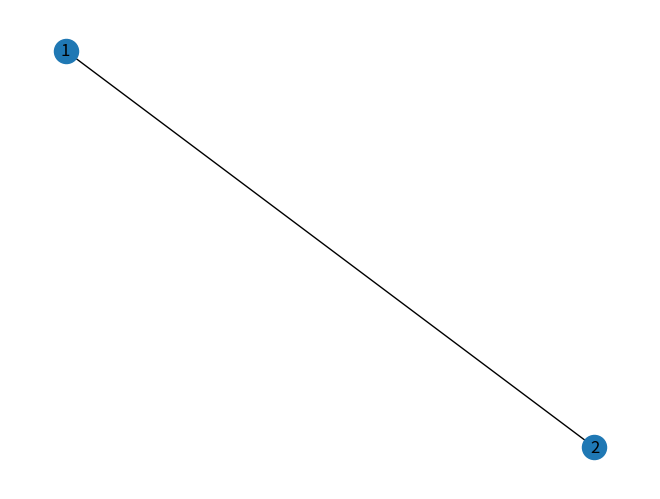

The script that saved this image: (Note: this script raises an exception after producing the figure.)
import numpy as np
from matplotlib import pyplot as plt
from matplotlib import animation
import math
import networkx as nx
import pandas as pd
import random
from numpy.random import randint
import argparse

def main(*args):
    parser = argparse.ArgumentParser(description='Animate an epidemic')

    parser.add_argument('--number', metavar='N', type=int, default=10,
                        help='Size of population')
    parser.add_argument('--cases', metavar='N', type=int, default=2,
                        help='Number of initial infected people')
    parser.add_argument('--distance', metavar='D', type=float, default=0.5,
                        help='Probability of following two meter social distancing')
    parser.add_argument('--table', metavar='T', type=float, default=0.1,
                        help='Probability of gravitating to the table')
    parser.add_argument('--mask', metavar='M', type=float, default=0.5,
                        help='Probability of wearing a mask')
    parser.add_argument('--rooms', metavar='R', type=int, default=2,
                        help='Number of rooms to simulate')
    parser.add_argument('--travel', metavar='T', type=float, default=0.5,
                        help='Proportion of people that move between rooms')
    parser.add_argument('--size_x', metavar='R', type=int, default=10,
                        help='size of room along x axis')
    parser.add_argument('--size_y', metavar='R', type=int, default=10,
                        help='size of room along y axis')
    parser.add_argument('--table_r', metavar='R', type=int, default=0.5,
                        help='radius of table')
    parser.add_argument('--table_x', metavar='R', type=int, default=2,
                        help='x coordinate of table')
    parser.add_argument('--table_y', metavar='R', type=int, default=2,
                        help='y coordinate of table')
    args = parser.parse_args(args)

    edgelist = create_edgelist(args.rooms)

    # Create network
    G = create_network(edgelist)
    # Set number of nodes
    number_nodes = network_number_nodes(G)
    # Create array to track people
    position_state = create_people_array(args.size_x, args.size_y, args.number,
                                         number_nodes, args.cases, args.distance,
                                         args.table, args.mask, args.travel)

    # Currently this is hardcoded for a set number of rooms but aim is to allow different numbers to be put in.
    room1 = people_array_room(position_state, 1)
    room2 = people_array_room(position_state, 2)
    room3 = people_array_room(position_state, 3)

    rooms = []
    for i in range(1, (args.rooms+1)):
        rooms.append(people_array_room(position_state, i))

    print('room arrays:')
    print(rooms)

    # Initialise people using the position_state array (array -> person class instances)
    people = []
    people = [person(x=position_state.iloc[i, 0], y=position_state.iloc[i, 1], node=position_state.iloc[i, 2], status=position_state.iloc[i, 3], two_meter=position_state.iloc[i, 4], gravitating=position_state.iloc[i, 5], mask=position_state.iloc[i, 5], AREA_X=args.table_x, AREA_Y=args.table_y, AREA_Z=args.table_r, ROOM_SIZE_X=args.size_x, ROOM_SIZE_Y=args.size_y, people=people) for i in range(len(position_state))]
    people = [person(x=position_state.iloc[i, 0], y=position_state.iloc[i, 1], node=position_state.iloc[i, 2], status=position_state.iloc[i, 3], two_meter=position_state.iloc[i, 4], gravitating=position_state.iloc[i, 5], mask=position_state.iloc[i, 5], AREA_X=args.table_x, AREA_Y=args.table_y, AREA_Z=args.table_r, ROOM_SIZE_X=args.size_x, ROOM_SIZE_Y=args.size_y, people=people) for i in range(len(position_state))]  # creates people for each row in the array

    # prints x value for each person
    for obj in people:
        obj.move(people)

    update_position_state(position_state, people) #update table after 1 iteration and print it


    # Initialise areas
    area1 = area(args.table_x, args.table_y, args.table_r)
    circle = area1.draw()

    simulate()

    nodes = possible_paths(position_state, G)

    update_node_travel_prob(position_state, nodes)

    #update_node_prob(position_state, nodes, args.travel)


def create_edgelist(rooms):
    # Define the edge list dependant on number of rooms. Could also look at connectivity such as:
    # #edgelist=[(1,2),(1,4),(2,5),(3,5),(2,3)]
    if rooms == 2:
        edgelist = [(1, 2)]
    if rooms == 3:
        edgelist = [(1, 2), (1,3), (2,3)]

    return(edgelist)

def create_network(edgelist):
    # Create a networkx graph from the edgelist.
    G = nx.Graph(edgelist)
    nx.draw(G, with_labels=True)
    #plt.show()   # this displays the graph - turn on as required.
    return(G)

def network_number_nodes(G):
    number_nodes = G.number_of_nodes()
    print('number of nodes is:')
    print(number_nodes)
    return(number_nodes)

def create_people_array(ROOM_SIZE_X, ROOM_SIZE_Y, N, number_nodes, number_infected, following_two_meter, gravitate_table, using_mask, travel):
    x_position = randint(0,ROOM_SIZE_X+1,N) # randomly assign x values for each person
    y_position = randint(0,ROOM_SIZE_Y+1,N) # randomly assign y values for each person
    start_nodes = randint(1, number_nodes+1, N)
    start_status = np.concatenate((([1]*number_infected), ([0]*(N-number_infected))))
    # following two meter rule
    follow = round(N*following_two_meter)
    no_follow = round(N*(1-following_two_meter))
    two_meter = np.concatenate((([1]*follow), ([0]*no_follow)))
    #gravitating towards the table
    gravitate = round(N*gravitate_table)
    no_gravitate = round(N*(1-gravitate_table))
    number_gravitating = np.concatenate((([1]*gravitate), ([0]*no_gravitate)))
    #wearing a mask
    masked = round(N*using_mask)
    no_masked = round(N*(1-using_mask))
    number_masked = np.concatenate((([1]*masked), ([0]*no_masked)))
    # travelling round
    travelling = round(N*travel)
    no_travelling = round(N*(1-travel))
    number_travelling = np.concatenate((([1]*masked), ([0]*no_masked)))
    data_in = np.stack((x_position, y_position, start_nodes, start_status, two_meter, number_gravitating, number_masked, number_travelling), axis=1)
    position_state = pd.DataFrame(data=data_in, columns=['x', 'y', 'node', 'status', 'two_meter', 'gravitating', 'mask', 'travelling'])
    return(position_state)

def people_array_room(position_state,i):
    room = position_state[position_state["node"] == i]
    return(room)


def possible_paths(position_state, G):
    # this creates a list of the possible nodes that people can travel to
    nodes =[]
    for i in range(0, len(position_state),1):
        possible_nodes = list(nx.single_source_shortest_path(G, source=position_state.iloc[i,2], cutoff=1))
        nodes.append(possible_nodes)
    print(nodes)
    return(nodes)

def update_node(position_state, nodes):
    # update position_state dependant on connected nodes for each person
    for i in range(0, len(position_state),1):
        position_state.iloc[i,2] = random.choice(nodes[i])
    return position_state

def update_node_travel_prob(position_state, nodes):
    # update position_state dependant on connected nodes and travel probability
    for i in range(0, len(position_state),1):
        if position_state.iloc[i,7] ==1:
            position_state.iloc[i,2] = random.choice(nodes[i])
    return position_state


#----------------------------------------------------------------------------#
#                  Simulation classes                                        #
#----------------------------------------------------------------------------#

#--------------------------NATHAN CLASSES-----------#

#define place people gravitate towards (circle)
class area(object):
    def __init__(self, cx, cy, r):
        self.cx = cx
        self.cy = cy
        self.r = r

    def draw(self):
        return plt.Circle((self.cx, self.cy), self.r, color='b', fill=False) #creates circle coords cx cy and radius r (built in function)

#create moving person class with original x, y and node inputs
class person(object):

    def __init__(self, x, y, node, status, two_meter, gravitating, mask, AREA_X, AREA_Y, AREA_Z, ROOM_SIZE_X, ROOM_SIZE_Y, people):
        self.x = x
        self.y = y
        self.node = node
        self.status = status
        self.two_meter = two_meter
        self.gravitating = gravitating
        self.mask = mask
        self.step_x = self.make_new_step_size() #calls function to create a new step size for person
        self.step_y = self.make_new_step_size()
        self.AREA_X = AREA_X
        self.AREA_Y = AREA_Y
        self.AREA_Z = AREA_Z
        self.ROOM_SIZE_X = ROOM_SIZE_X
        self.ROOM_SIZE_Y = ROOM_SIZE_Y
        people = people

    def make_new_step_size(self, max_step=1):
        return (np.random.random_sample() - 0.5)*max_step / 5 #creates random number for step size 0 to 0.1

    def move(self,people):

        def distance(x1, y1, x2, y2):
            return math.sqrt((x2 - x1) ** 2 + (y2 - y1) ** 2) #uses coords and calulates distance between two points

        def inside(x1, y1, cx, cy, r):
            if distance(x1, y1, cx, cy) <= r:  # defines if dot is inside a specific area (coord cx, cy and radius = r)
                return True
            else:
                return False

        def stop(self):
            self.step_x = 0
            self.step_y = 0
            return

        def direction(self):

            if self.step_x > 0:
                x_direction = 'right'
            if self.step_x < 0:
                x_direction = 'left'
            if self.step_y > 0:
                y_direction = 'up'
            if self.step_y < 0:
                y_direction = 'down'
            if self.step_x == 0:
                x_direction = 'stationary'
            if self.step_y == 0:
                y_direction = 'stationary'

            return (x_direction, y_direction)

        def position_compared_to_object(self, cx, cy):
            if self.x - cx > 0:
                x_position = 1 #'right of circle'
            elif self.x - cx < 0:
                x_position = -1 #'left of circle'
            else:
                x_position = 0 #'on circle'

            if self.y - cy > 0:
                y_position = 1 #'above circle'
            elif self.y - cy < 0:
                y_position = -1 #'below circle'
            else:
                y_position = 0 #'on circle'

            return (x_position, y_position)


        def move_towards(self, cx, cy):
            if position_compared_to_object(self, cx, cy)[0] == 1 and direction(self)[0] == 'right':
                self.step_x = -1 * self.step_x
            if position_compared_to_object(self, cx, cy)[1] == 1 and direction(self)[1] == 'up':
                self.step_y = -1 * self.step_y
            if position_compared_to_object(self, cx, cy)[0] == -1 and direction(self)[0] == 'left':
                self.step_x = -1 * self.step_x
            if position_compared_to_object(self, cx, cy)[1] == -1 and direction(self)[1] == 'down':
                self.step_y = -1 * self.step_y
            return

        def move_away(self, cx, cy):
            if position_compared_to_object(self, cx, cy)[0] == -1 and direction(self)[0] == 'right':
                self.step_x = -1 * self.step_x
            if position_compared_to_object(self, cx, cy)[1] == -1 and direction(self)[1] == 'up':
                self.step_y = -1 * self.step_y
            if position_compared_to_object(self, cx, cy)[0] == 1 and direction(self)[0] == 'left':
                self.step_x = -1 * self.step_x
            if position_compared_to_object(self, cx, cy)[1] == 1 and direction(self)[1] == 'down':
                self.step_y = -1 * self.step_y
            return

        def calc_dist_to_other_people(d,people): #d is the person, n is all the other people
            dist_from_other_people = 999
            for n in people:
                if n.node == d.node:
                    if n != d: #make sure not doing same person in calc
                        dist_from_person_n = distance(n.x, n.y, d.x, d.y)
                        if dist_from_person_n < dist_from_other_people:
                            dist_from_other_people = dist_from_person_n
                            closest_person = n
            return (dist_from_other_people,closest_person)

        #actual movement now stated using functions given above
        if np.random.random_sample() < 0.50:  # % chance the speed of person stays the same (constant step added to coord)
            self.x = self.x + self.step_x  # this is how the dot moves at constant rate (constant added to dot position)
            self.y = self.y + self.step_y
            # certain % chance person changes step size
        else:
            self.velx = self.make_new_step_size() # % chance a new velocity is generated
            self.vely = self.make_new_step_size()
            self.x = self.x + self.step_x   # the coord is updated with that new constant (different amount than before so dot looks like it sped up/slowed down)
            self.y = self.y + self.step_y
        if self.x >= self.ROOM_SIZE_X:  # so cannot go outside boundary of 10x10 grid
            self.x = self.ROOM_SIZE_X
            self.step_x = -1 * self.step_x
        if self.x <= 0:  # so cannot go outside boundary of 10x10 grid
            self.x = 0
            self.step_x = -1 * self.step_x
        if self.y >= self.ROOM_SIZE_Y:  # so cannot go outside boundary of 10x10 grid
            self.y = self.ROOM_SIZE_Y
            self.step_y = -1 * self.step_y
        if self.y <= 0:  # so cannot go outside boundary of 10x10 grid
            self.y = 0
            self.step_y = -1 * self.step_y

        if inside(self.x, self.y, self.AREA_X, self.AREA_Y, self.AREA_Z): #stop if reach table #NEED A WAY OF ACCESSING AREA CLASS if want multiple areas????
            stop(self)

        if np.random.random_sample() < 1:  # % chance to gravitate towards point 1,1
            move_towards(self, self.AREA_X, self.AREA_Y) #NEED A WAY OF ACCESSING AREA CLASS????

        #if np.random.random_sample() < 0.00001: #%chance to follow 2 meter rule
           # min_dist_to_someone = calc_dist_to_other_people(self)[0]
           # closest_person = calc_dist_to_other_people(self)[1]
           # if min_dist_to_someone < 2: #if closer than 2meters to someone
                #move_away(self, closest_person.x, closest_person.y)

        if self.two_meter == 1: #follow 2 meter rule
            min_dist_to_someone = calc_dist_to_other_people(self,people)[0]
            closest_person = calc_dist_to_other_people(self,people)[1]
            if min_dist_to_someone < 2: #if closer than 2meters to someone
                move_away(self, closest_person.x, closest_person.y)


#this also works for 2meter rule..
        #if np.random.random_sample() < 1: #%chance to follow 2 meter rule
            #min_dist_to_someone = calc_dist_to_other_people(self)[0]
            #if min_dist_to_someone < 2:  # if closer than 2meters to someone
                #for i in range(1, 10): #creates 10 random step sizes for the person and checks if they go further from the person
                    #self.step_x = self.make_new_step_size()
                    #self.step_y = self.make_new_step_size()
                    #self.x = self.x + self.step_x #adds these steps to the current coords
                    #self.y = self.y + self.step_y
                    #if calc_dist_to_other_people(self)[0] <= min_dist_to_someone:
                        #self.x = self.x - self.step_x
                        #self.y = self.y - self.step_y

#----------------------------------------------------------------------------#
#                  Kaelan Room Heatmap classes                               #
#----------------------------------------------------------------------------#

class Room_map:
    def __init__(self, heat_new, position_state, xsize, ysize):
        self.heat_old = heat_new
        self.position_state = position_state
        self.xsize = xsize
        self.ysize = ysize

    def map_position_states(self):
        pos_map = np.zeros((self.xsize, self.ysize))

        for x in self.position_state:
            pos_map[x[0], x[1]] = x[2]

        return pos_map

    def heat_source(self):  # will add heat source to map based on individuals new position
        sources = np.zeros((self.xsize, self.ysize))
        sources += self.map_position_states()
        sources[sources == 2] = 100
        sources[sources != 100] = 0
        return sources

    def calculate_heat_new(self):  # will calculate single step of heat dispersion

        heat_left = np.roll(self.heat_old, 1, axis=1)
        heat_right = np.roll(self.heat_old, -1, axis=1)
        heat_up = np.roll(self.heat_old, -1, axis=0)
        heat_down = np.roll(self.heat_old, 1, axis=0)

        heat_new = 0.25 * (heat_left + heat_right + heat_up + heat_down)  # cell heat is the average of adjacent cells
        heat_new = heat_new + self.heat_source()
        heat_new[heat_new > 100] = 100

        heat_new[:, 0] = heat_new[:, 1]  # boundary conditions
        heat_new[:, -1] = heat_new[:, -2]
        heat_new[0, :] = heat_new[1, :]
        heat_new[-1, :] = heat_new[-2, :]

        return heat_new

    def show_map(self):  # creates a heatmap and position map
        # create marker for healthy individuals in heatmap
        heat_map = self.calculate_heat_new()
        pos = self.map_position_states()
        heat_map[pos == 1] = -100
        # create marker for healthy individuals in pos map
        pos_map = self.map_position_states()
        pos_map[pos_map == 1] = -2

        # create matplot figure with subplots
        fig, axes = plt.subplots(1, 2, figsize=(15, 5))

        sns.heatmap(np.transpose(heat_map), ax=axes[0], cbar=False, cmap='icefire', center=0).invert_yaxis()  # heatmap
        axes[0].set_title("Heat Map")

        # sns.heatmap(pos_map, ax=axes[1], cbar=False, cmap='icefire', center = 0).invert_yaxis() #position heatmap
        # axes[1].set_title("Position Map")
        sns.scatterplot(x=self.position_state[:, 0], y=self.position_state[:, 1], data=self.position_state, ax=axes[1],
                        hue=self.position_state[:, 2], legend=False, palette='coolwarm')  # position scatterplot
        axes[1].set_title("Position Map")
        axes[1].set_xlim(0, self.xsize)
        axes[1].set_ylim(0, self.ysize)

#----------------------------------------------------------------------------#
#                  End of simulation classes                                        #
#----------------------------------------------------------------------------#



#REPLACE THIS WITH YAZ CODE
# animation function.  This is called sequentially
def animate():
    plt.show()


def update_position_state(position_state, people):
    position_state.iloc[:, :2] = 0  # array emptied for x y only
    # this code adds values from people objects back into array
    k = 0
    for t in people:
        position_state.iloc[k, 0] = t.x
        position_state.iloc[k, 1] = t.y
        position_state.iloc[k, 2] = t.node
        k += 1  # iterator for picking the correct row

    print('iteration finished and this is new position_state array:')
    print(position_state)  # array refilled with people
    return (position_state)

# placeholder simulate function
def simulate():

    animate()


if __name__ == "__main__":

    # Command line entry point
    import sys
    main(*sys.argv[1:])
